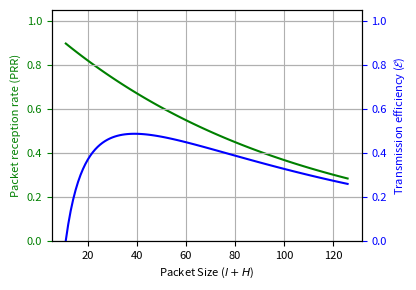

Python code for this plot:
#!/usr/bin/env python3
# -*- coding: utf-8 -*-
"""
Created on Thu May 25 08:08:51 2017

[redacted]
"""

import numpy as np
from matplotlib import pyplot as plt
from pylab import rcParams
rcParams['figure.figsize'] = 4, 3
rcParams['axes.labelsize'] = 8
rcParams['axes.titlesize'] = 11
rcParams['axes.grid'] = 'on'
rcParams['xtick.labelsize'] = 8
rcParams['ytick.labelsize'] = 8
rcParams['font.size'] = 7

BSCp = 0.01
plen = np.arange(11,127)

PRR = (1-BSCp)**plen
E = ((plen-11)*PRR)/(plen)

fig, ax1 = plt.subplots()
ax2 = ax1.twinx()
ax1.plot(plen,PRR, 'g-',alpha=1)
ax2.plot(plen,E,'b-',alpha=1)
ax1.set_ylim([0.0,1.05])
ax1.tick_params(axis='y', colors='green')
ax1.set_xlabel(u'Packet Size ($l + H$)')
ax1.set_ylabel('Packet reception rate (PRR)', color='g')
ax2.tick_params(axis='y', colors='blue')
ax2.set_ylim([0.0,1.05])
ax2.set_ylabel(r'Transmission efficiency ($\mathcal{E}$)', color='b')
plt.savefig('simFig.pdf',bbox_inches='tight', pad_inches=0)